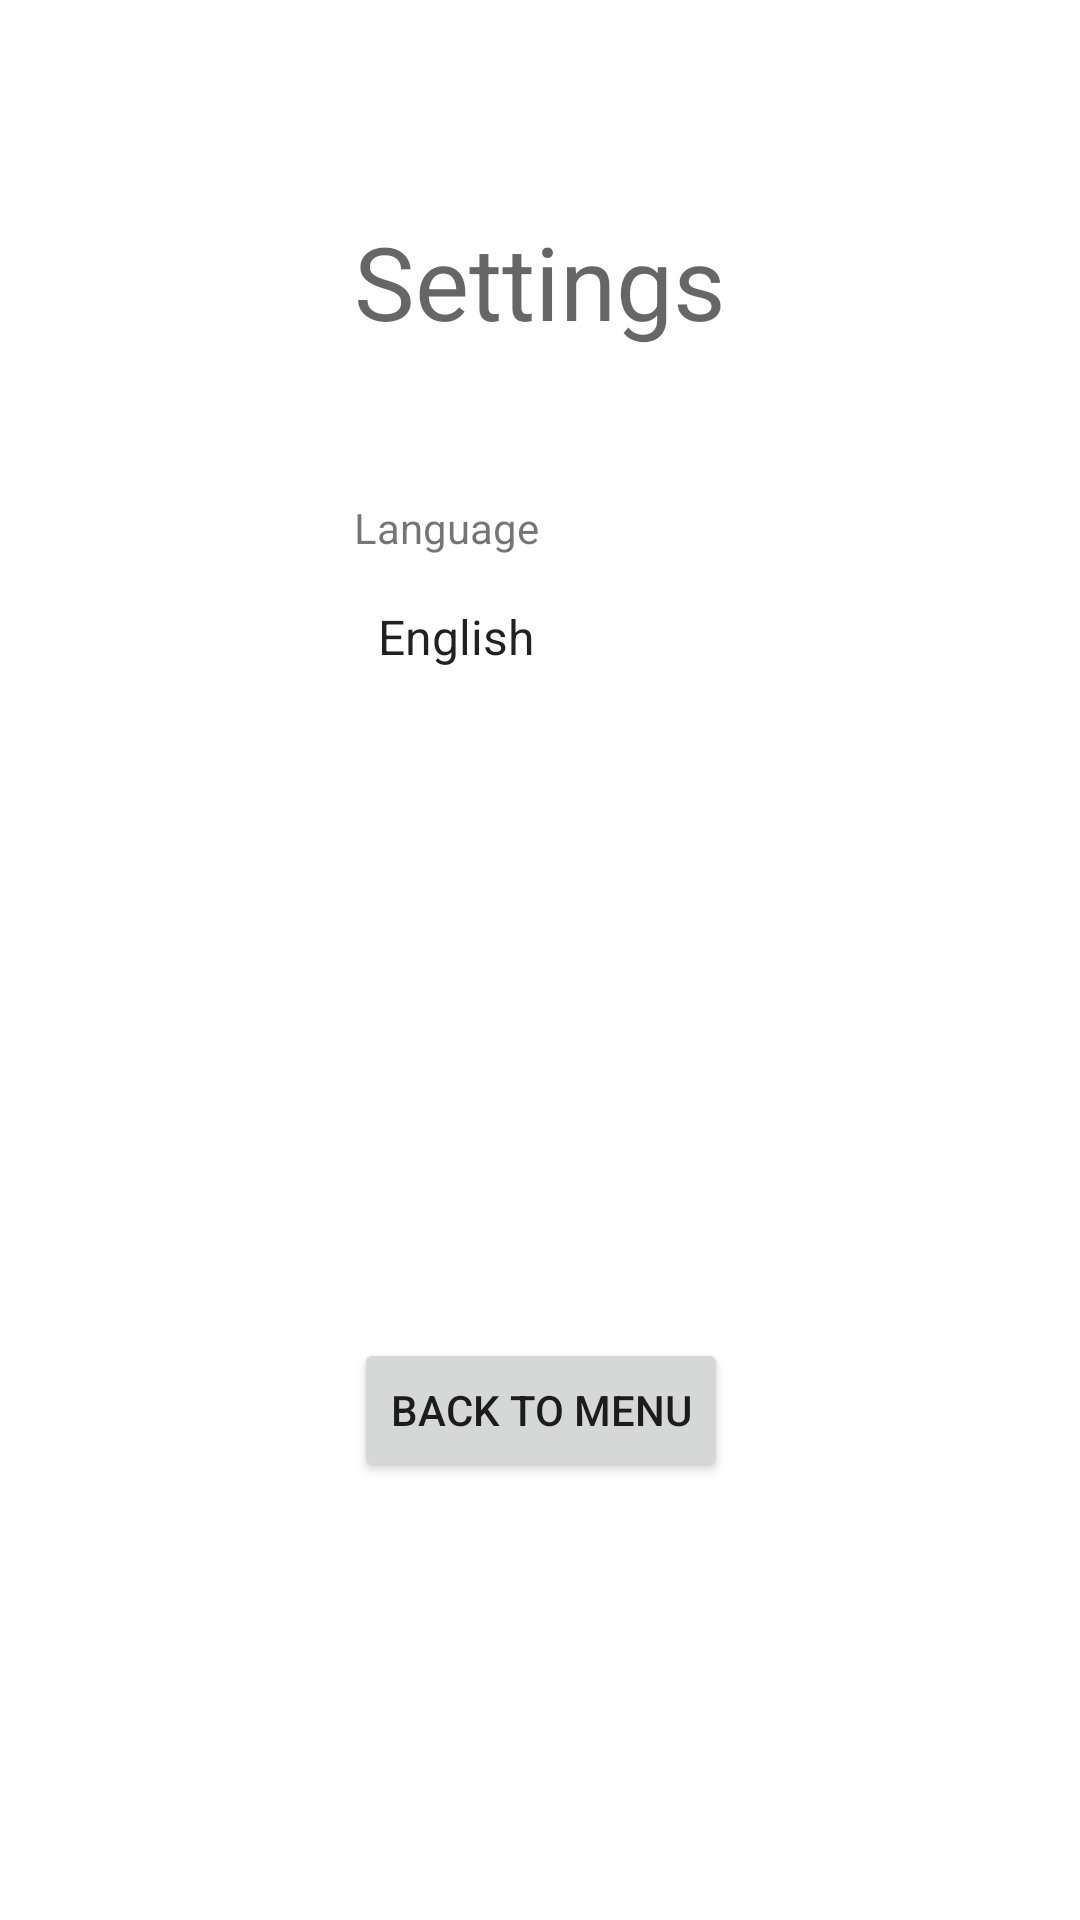

The Android layout XML behind this screen, and the referenced resources:
<!-- AndroidManifest.xml: application theme AppTheme.Launcher -->
<!-- res/layout/activity_settings.xml -->
<?xml version="1.0" encoding="utf-8"?>
<RelativeLayout xmlns:android="http://schemas.android.com/apk/res/android"
    xmlns:tools="http://schemas.android.com/tools"
    android:id="@+id/activity_settings"
    android:layout_width="match_parent"
    android:layout_height="match_parent"
    android:paddingBottom="@dimen/activity_vertical_margin"
    android:paddingLeft="@dimen/activity_horizontal_margin"
    android:paddingRight="@dimen/activity_horizontal_margin"
    android:paddingTop="@dimen/activity_vertical_margin"
    tools:context="com.application.ayakimenko.breakinglight.activity.SettingsActivity">

    <TextView
        android:id="@+id/textSettings"
        android:layout_width="wrap_content"
        android:layout_height="wrap_content"
        android:layout_alignParentTop="true"
        android:layout_centerHorizontal="true"
        android:layout_marginTop="55dp"
        android:text="@string/settings"
        android:textAppearance="@style/TextAppearance.AppCompat.Display1" />

    <TextView
        android:id="@+id/languageView"
        android:layout_width="wrap_content"
        android:layout_height="wrap_content"
        android:layout_alignStart="@+id/languageSpinner"
        android:layout_below="@+id/textSettings"
        android:layout_marginTop="50dp"
        android:text="@string/languageTextView" />

    <Spinner
        android:id="@+id/languageSpinner"
        android:layout_width="130dp"
        android:layout_height="wrap_content"
        android:layout_marginTop="15dp"
        android:spinnerMode="dropdown"
        android:entries="@array/languages"
        android:layout_below="@+id/languageView"
        android:layout_alignStart="@+id/textSettings" />

    <Button
        android:text="@string/button_back_to_menu"
        android:layout_width="wrap_content"
        android:layout_height="wrap_content"
        android:layout_marginBottom="130dp"
        android:onClick="backToMenu"
        android:id="@+id/backToMenu"
        android:layout_alignParentBottom="true"
        android:layout_alignStart="@+id/languageSpinner" />

</RelativeLayout>
<!-- resources referenced by this layout -->
<resources>
  <string-array name="languages">
          <item>English</item>
          <item>Русский</item>
      </string-array>
  <dimen name="activity_horizontal_margin">16dp</dimen>
  <dimen name="activity_vertical_margin">16dp</dimen>
  <string name="button_back_to_menu">Back to menu</string>
  <string name="languageTextView">Language</string>
  <string name="settings">Settings</string>
  <style name="AppTheme.Launcher">
          <item name="android:windowBackground">@drawable/background</item>
      </style>
</resources>
